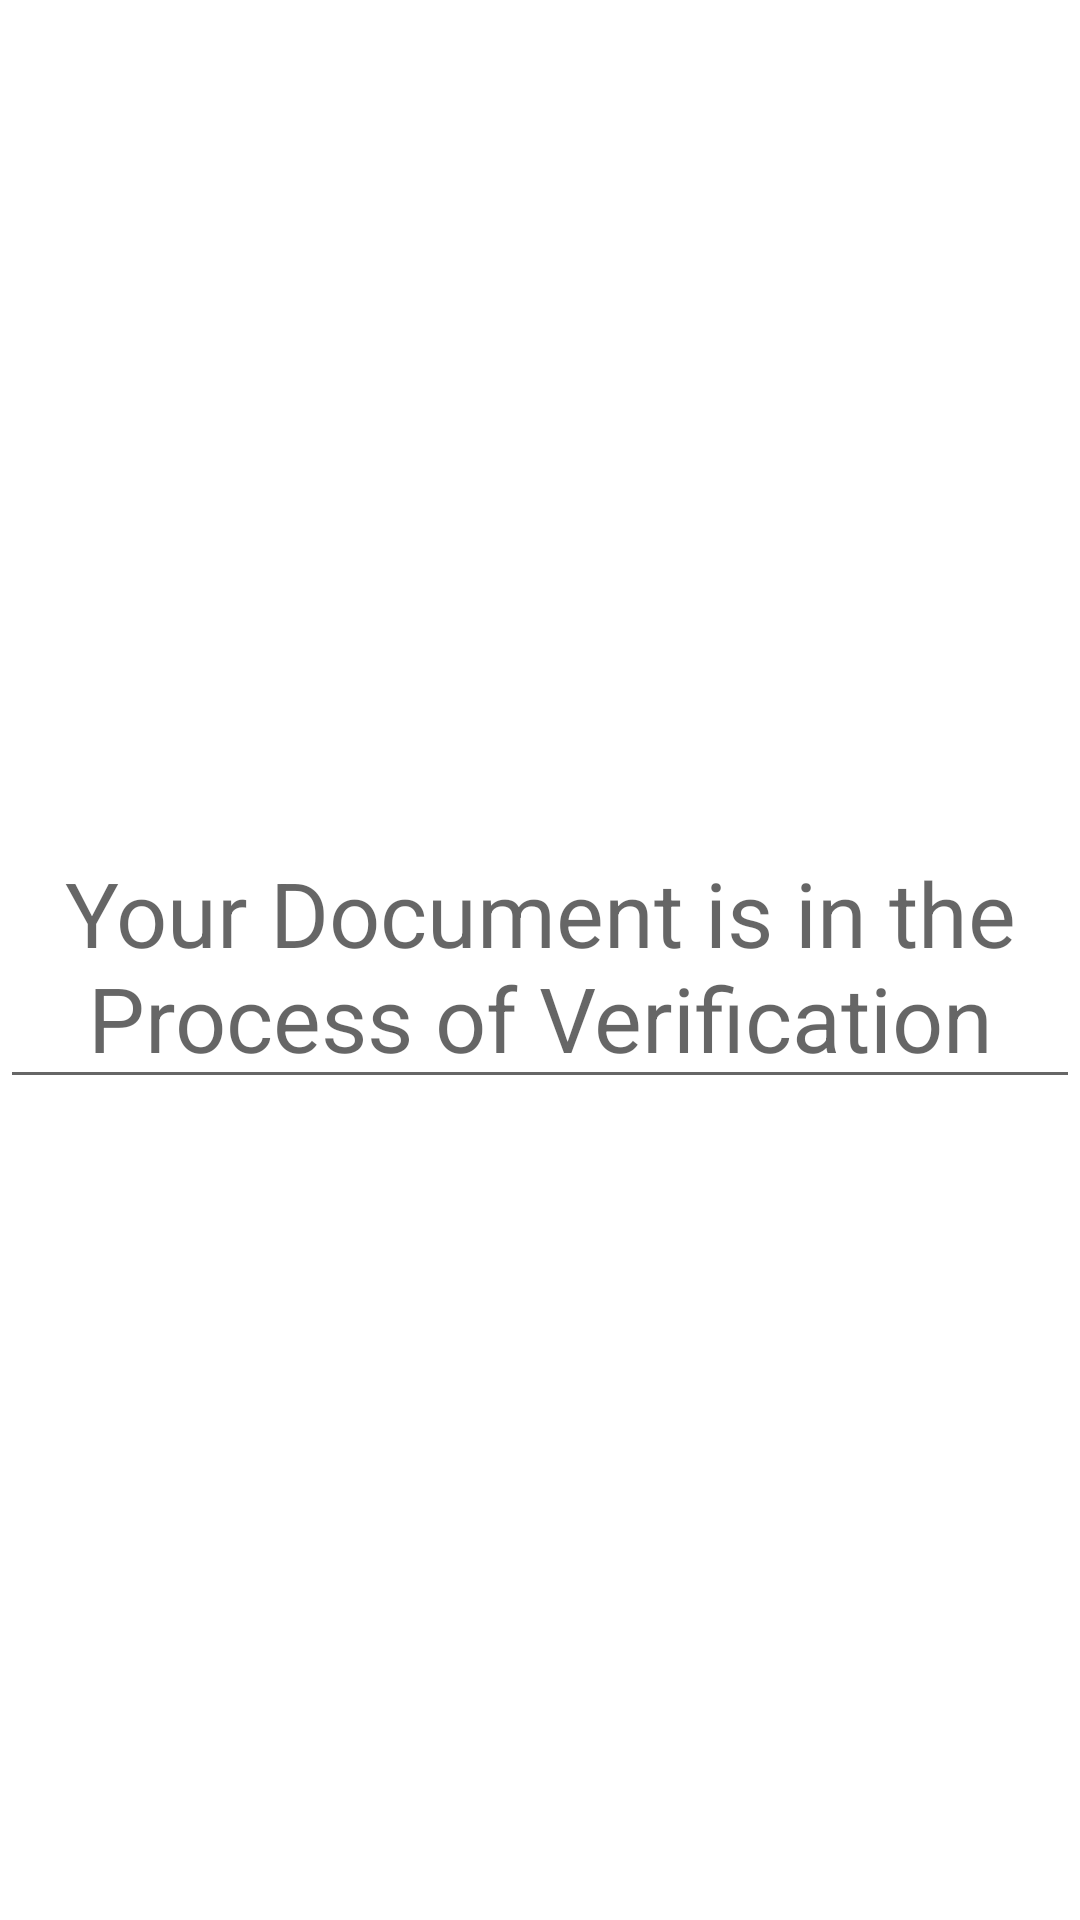

Write the Android layout XML for this screen, with the resource values it uses.
<!-- AndroidManifest.xml: application theme Theme.Bhariya -->
<!-- res/layout/activity_blank_test.xml -->
<?xml version="1.0" encoding="utf-8"?>
<androidx.constraintlayout.widget.ConstraintLayout xmlns:android="http://schemas.android.com/apk/res/android"
    xmlns:app="http://schemas.android.com/apk/res-auto"
    xmlns:tools="http://schemas.android.com/tools"
    android:layout_width="match_parent"
    android:layout_height="match_parent"
    tools:context=".Blank_Test">

    <EditText
        android:layout_width="match_parent"
        android:layout_height="wrap_content"
        android:id="@+id/textoo"
        android:gravity="center"
        android:hint="Your Document is in the Process of Verification"
        android:textSize="30dp"
        android:textColor="#0E7ED8"
        app:layout_constraintBottom_toBottomOf="parent"
        app:layout_constraintTop_toTopOf="parent" />

</androidx.constraintlayout.widget.ConstraintLayout>
<!-- resources referenced by this layout -->
<resources>
  <style name="Theme.Bhariya" parent="Theme.MaterialComponents.DayNight.DarkActionBar">
          
          <item name="colorPrimary">@color/purple_500</item>
          <item name="colorPrimaryVariant">@color/purple_700</item>
          <item name="colorOnPrimary">@color/white</item>
          
          <item name="colorSecondary">@color/teal_200</item>
          <item name="colorSecondaryVariant">@color/teal_700</item>
          <item name="colorOnSecondary">@color/black</item>
          
          <item name="android:statusBarColor" tools:targetApi="l">?attr/colorPrimaryVariant</item>
          
      </style>
  <color name="purple_500">#FF6200EE</color>
  <color name="purple_700">#FF3700B3</color>
  <color name="white">#FFFFFFFF</color>
  <color name="teal_200">#FF03DAC5</color>
  <color name="teal_700">#FF018786</color>
  <color name="black">#FF000000</color>
</resources>
